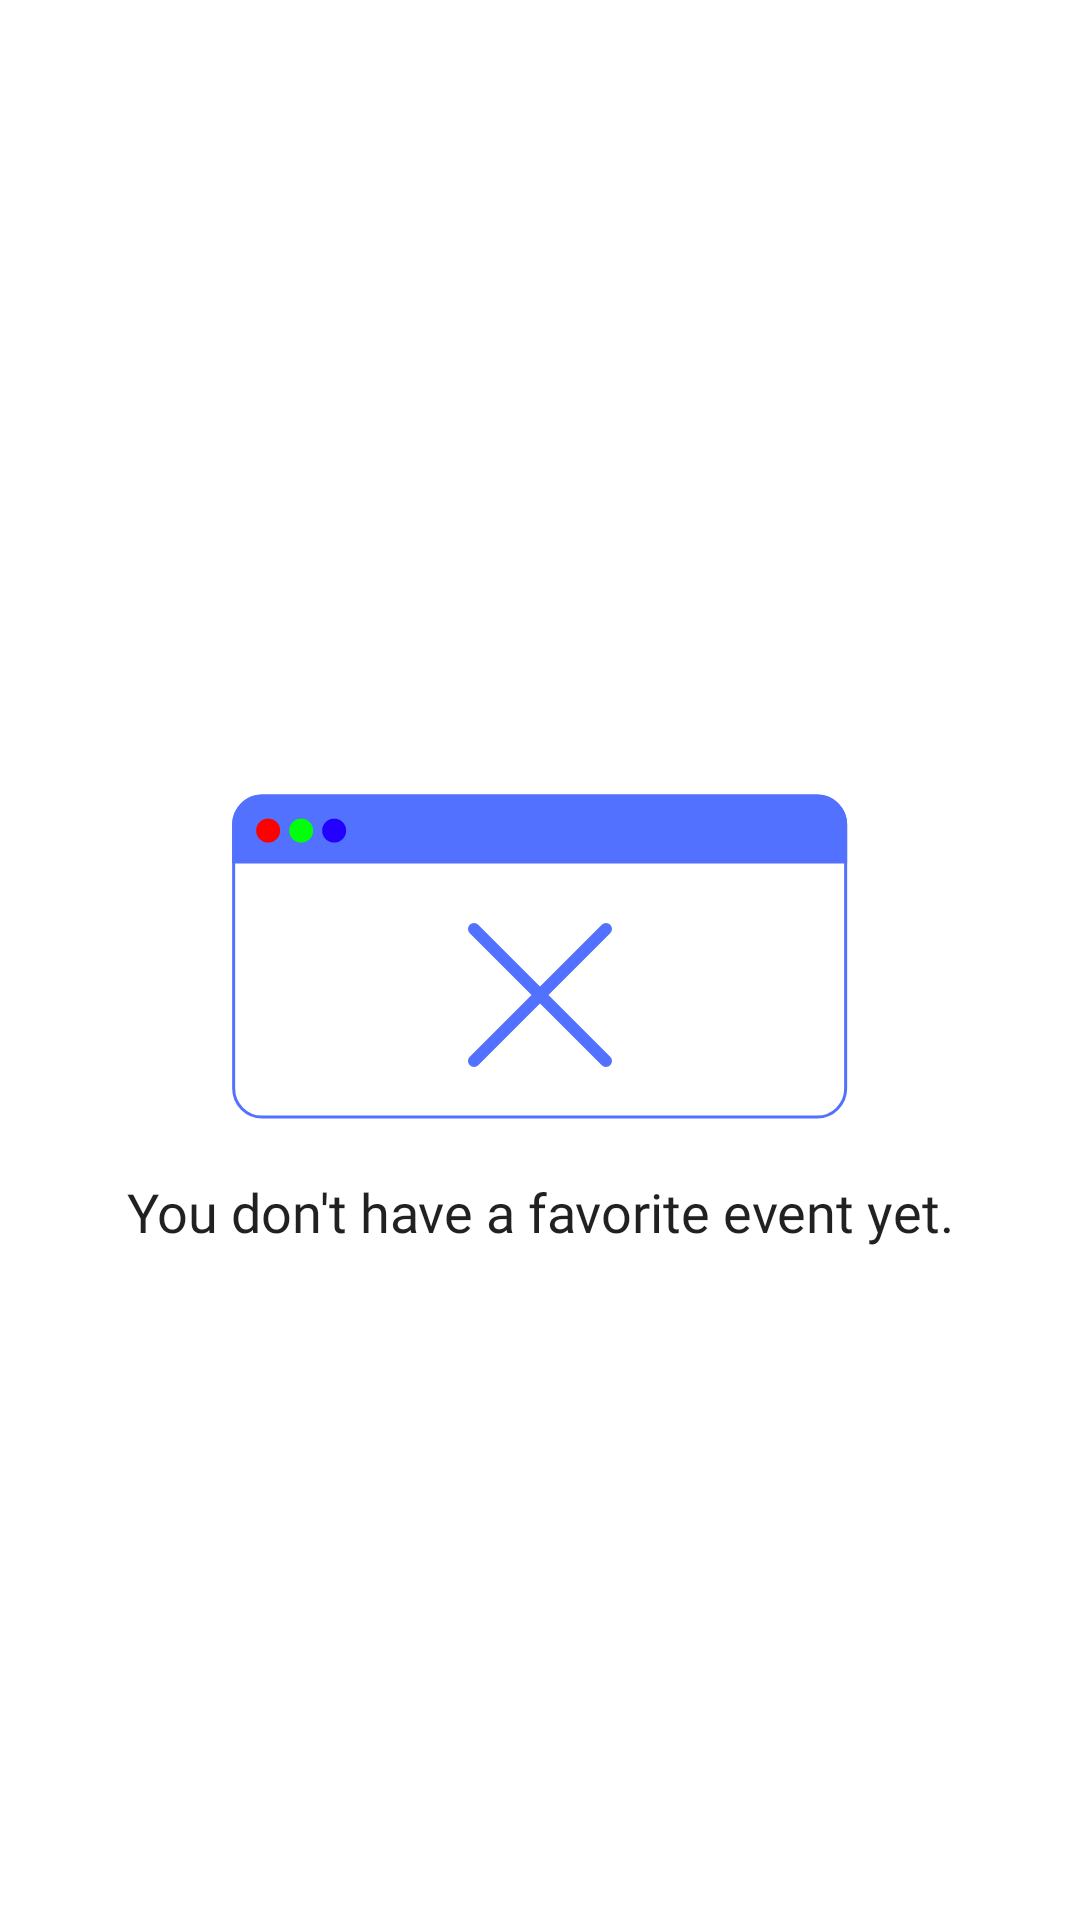

The Android layout XML behind this screen, and the referenced resources:
<!-- AndroidManifest.xml: application theme Theme.SchedulerEskulUas -->
<!-- res/layout/fragment_favorite.xml -->
<?xml version="1.0" encoding="utf-8"?>
<androidx.constraintlayout.widget.ConstraintLayout xmlns:android="http://schemas.android.com/apk/res/android"
    xmlns:tools="http://schemas.android.com/tools"
    android:layout_width="match_parent"
    android:layout_height="match_parent"
    xmlns:app="http://schemas.android.com/apk/res-auto"
    tools:context=".ui.favorite.FavoriteFragment">

    <include android:id="@+id/toolbar"
        layout="@layout/main_toolbar"/>

            <androidx.recyclerview.widget.RecyclerView
                android:id="@+id/rv_favorite"
                android:layout_width="match_parent"
                android:layout_height="0dp"
                android:visibility="invisible"
                app:layout_constraintTop_toBottomOf="@id/toolbar"
                app:layout_constraintStart_toStartOf="parent"
                app:layout_constraintEnd_toEndOf="parent"
                app:layout_constraintBottom_toBottomOf="parent"
                tools:listitem="@layout/item_list_event"/>
            
            <ImageView
                android:id="@+id/iv_empty_fav"
                android:layout_width="wrap_content"
                android:layout_height="wrap_content"
                android:src="@drawable/ic_empty_fav"
                app:layout_constraintTop_toTopOf="parent"
                app:layout_constraintEnd_toEndOf="parent"
                app:layout_constraintStart_toStartOf="parent"
                app:layout_constraintBottom_toBottomOf="parent"
                android:contentDescription="@null"/>

            <TextView
                android:id="@+id/tv_title_empty_fav"
                android:layout_width="wrap_content"
                android:layout_height="wrap_content"
                android:text="@string/title_empty_fav"
                android:fontFamily="@font/montserrat"
                android:textColor="?android:attr/textColorPrimary"
                android:textSize="18sp"
                android:layout_marginTop="16dp"
                app:layout_constraintTop_toBottomOf="@id/iv_empty_fav"
                app:layout_constraintStart_toStartOf="@id/iv_empty_fav"
                app:layout_constraintEnd_toEndOf="@id/iv_empty_fav"/>


</androidx.constraintlayout.widget.ConstraintLayout>
<!-- res/layout/main_toolbar.xml (included above) -->
<?xml version="1.0" encoding="utf-8"?>
<androidx.constraintlayout.widget.ConstraintLayout xmlns:android="http://schemas.android.com/apk/res/android"
    xmlns:app="http://schemas.android.com/apk/res-auto"
    android:layout_width="match_parent"
    android:layout_height="wrap_content"
    android:background="?android:attr/colorBackground">

    <Toolbar
        android:id="@+id/main_toolbar"
        android:layout_width="match_parent"
        android:layout_height="wrap_content"
        android:background="?android:attr/colorBackground"
        app:layout_constraintEnd_toEndOf="parent"
        app:layout_constraintStart_toStartOf="parent"
        app:layout_constraintTop_toTopOf="parent">

        <ImageButton
            android:id="@+id/btn_delete"
            android:layout_width="wrap_content"
            android:layout_height="wrap_content"
            android:layout_gravity="end"
            android:layout_marginEnd="16dp"
            android:background="@null"
            android:contentDescription="@null"
            android:src="@drawable/ic_delete"
            android:visibility="invisible"
            app:tint="@color/blue_main" />
    </Toolbar>

</androidx.constraintlayout.widget.ConstraintLayout>
<!-- res/layout/item_list_event.xml (included above) -->
<?xml version="1.0" encoding="utf-8"?>
<androidx.cardview.widget.CardView xmlns:android="http://schemas.android.com/apk/res/android"
    xmlns:app="http://schemas.android.com/apk/res-auto"
    android:layout_width="match_parent"
    android:layout_height="wrap_content"
    app:cardUseCompatPadding="true"
    app:cardElevation="2dp"
    android:layout_marginHorizontal="8dp"
    app:cardCornerRadius="12dp">

    <androidx.constraintlayout.widget.ConstraintLayout
        android:layout_width="match_parent"
        android:layout_height="wrap_content">

        <ImageView
            android:id="@+id/iv_event"
            android:layout_width="0dp"
            android:layout_height="170dp"
            android:contentDescription="@null"
            android:scaleType="centerCrop"
            android:src="@color/blue_main"
            app:layout_constraintTop_toTopOf="parent"
            app:layout_constraintEnd_toEndOf="parent"
            app:layout_constraintStart_toStartOf="parent" />

    </androidx.constraintlayout.widget.ConstraintLayout>

</androidx.cardview.widget.CardView>
<!-- resources referenced by this layout -->
<resources>
  <color name="blue_main">#5271FF</color>
  <!-- drawable ic_empty_fav (drawable) -->
  <vector xmlns:android="http://schemas.android.com/apk/res/android"
      android:width="206dp"
      android:height="111dp"
      android:viewportWidth="206"
      android:viewportHeight="111">
    <path
        android:strokeWidth="1"
        android:pathData="M10.384,0.701L195.384,0.701A9.5,9.5 0,0 1,204.884 10.201L204.884,98.201A9.5,9.5 0,0 1,195.384 107.701L10.384,107.701A9.5,9.5 0,0 1,0.884 98.201L0.884,10.201A9.5,9.5 0,0 1,10.384 0.701z"
        android:fillColor="#00000000"
        android:strokeColor="#5271FF"/>
    <path
        android:pathData="M0.384,10.201C0.384,4.678 4.861,0.201 10.384,0.201H195.384C200.907,0.201 205.384,4.678 205.384,10.201V23.201H0.384V10.201Z"
        android:fillColor="#5271FF"/>
    <path
        android:pathData="M12.384,12.201m-4,0a4,4 0,1 1,8 0a4,4 0,1 1,-8 0"
        android:fillColor="#FF0000"/>
    <path
        android:pathData="M23.384,12.201m-4,0a4,4 0,1 1,8 0a4,4 0,1 1,-8 0"
        android:fillColor="#00FF0A"/>
    <path
        android:pathData="M34.384,12.201m-4,0a4,4 0,1 1,8 0a4,4 0,1 1,-8 0"
        android:fillColor="#2400FF"/>
    <path
        android:pathData="M81,45L125,89M81,89L125,45L81,89Z"
        android:strokeLineJoin="round"
        android:strokeWidth="4"
        android:fillColor="#00000000"
        android:strokeColor="#5271FF"
        android:strokeLineCap="round"/>
  </vector>
  <string name="title_empty_fav">You don\'t have a favorite event yet.</string>
  <style name="Theme.SchedulerEskulUas" parent="Theme.MaterialComponents.DayNight.NoActionBar">
          
          <item name="colorPrimary">@color/blue_main</item>
          <item name="colorPrimaryVariant">@color/blue_main</item>
          <item name="colorOnPrimary">@color/white</item>
          
          <item name="colorSecondary">@color/teal_200</item>
          <item name="colorSecondaryVariant">@color/teal_700</item>
          <item name="colorOnSecondary">@color/black</item>
          
          <item name="android:statusBarColor" tools:targetApi="l">?attr/colorPrimaryVariant</item>
          
          <item name="android:datePickerDialogTheme">@style/DatePickerDialogTheme</item>
          <item name="android:timePickerDialogTheme">@style/DatePickerDialogTheme</item>
      </style>
  <color name="white">#FFFFFFFF</color>
  <color name="teal_200">#FF03DAC5</color>
  <color name="teal_700">#FF018786</color>
  <color name="black">#FF000000</color>
  <style name="DatePickerDialogTheme" parent="android:Theme.Material.Light.Dialog">
          <item name="android:colorAccent">@color/blue_main</item>
          <item name="colorOnPrimary">@color/blue_main</item>
      </style>
</resources>
